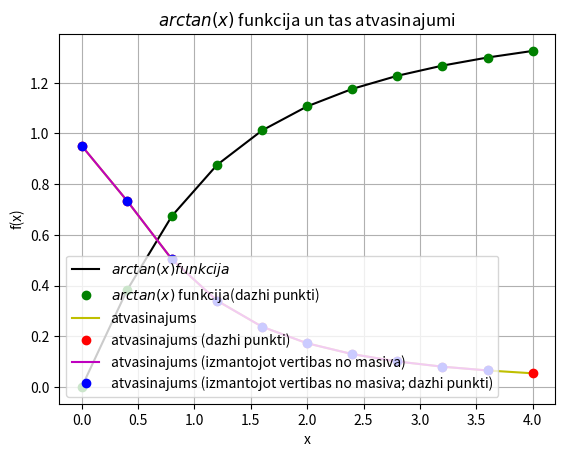

Write the Python code that produced this figure.
import sys
sys.path.append('/usr/local/anaconda3/lib/python3.6/site-packages')

from numpy import arctan, linspace

def f(x):
    return arctan(x)

x = linspace(0,4,11)
print(x)
#y = arctan(x)
y = f(x)
print(y)

legend=[]

from matplotlib import pyplot as plt
plt.grid()
plt.xlabel('x')
plt.ylabel('f(x)')
plt.title('$arctan(x)$ funkcija un tas atvasinajumi')
plt.plot(x,y,'k')  #melna krāsa - k
legend.append('$arctan(x) funkcija$')

plt.plot(x,y, 'go') #punktiņi zaļa krāsa
legend.append('$arctan(x)$ funkcija(dazhi punkti)')

deltax=x[1]-x[0]
N = len(x)
derivative = [] #atvasinajums

for i in range(N):
    temp = (f(x[i]+deltax) - f(x[i])) / deltax
    derivative.append(temp)
    print(derivative)

plt.plot(x,derivative,'y')
legend.append('atvasinajums')

plt.plot(x,derivative, 'ro') #sarkanas krāsa punkti
legend.append('atvasinajums (dazhi punkti)')

derivative_through_array = [] #atvasinājums caur masīvu
for i in range(N-1):
    temp = (y[i+1] - y[i]) / (x[i+1] - x[i])
    derivative_through_array.append(temp)

plt.plot(x[0:N-1],derivative_through_array,'m')
legend.append('atvasinajums (izmantojot vertibas no masiva)')

plt.plot(x[0:N-1],derivative_through_array, 'bo')
legend.append('atvasinajums (izmantojot vertibas no masiva; dazhi punkti)')
#print(plt.legend.__doc__)
plt.legend(legend, loc = 3) #loc = 3 - ir legendas atrašanas vieta


plt.show() #attēlot grafiku
 
